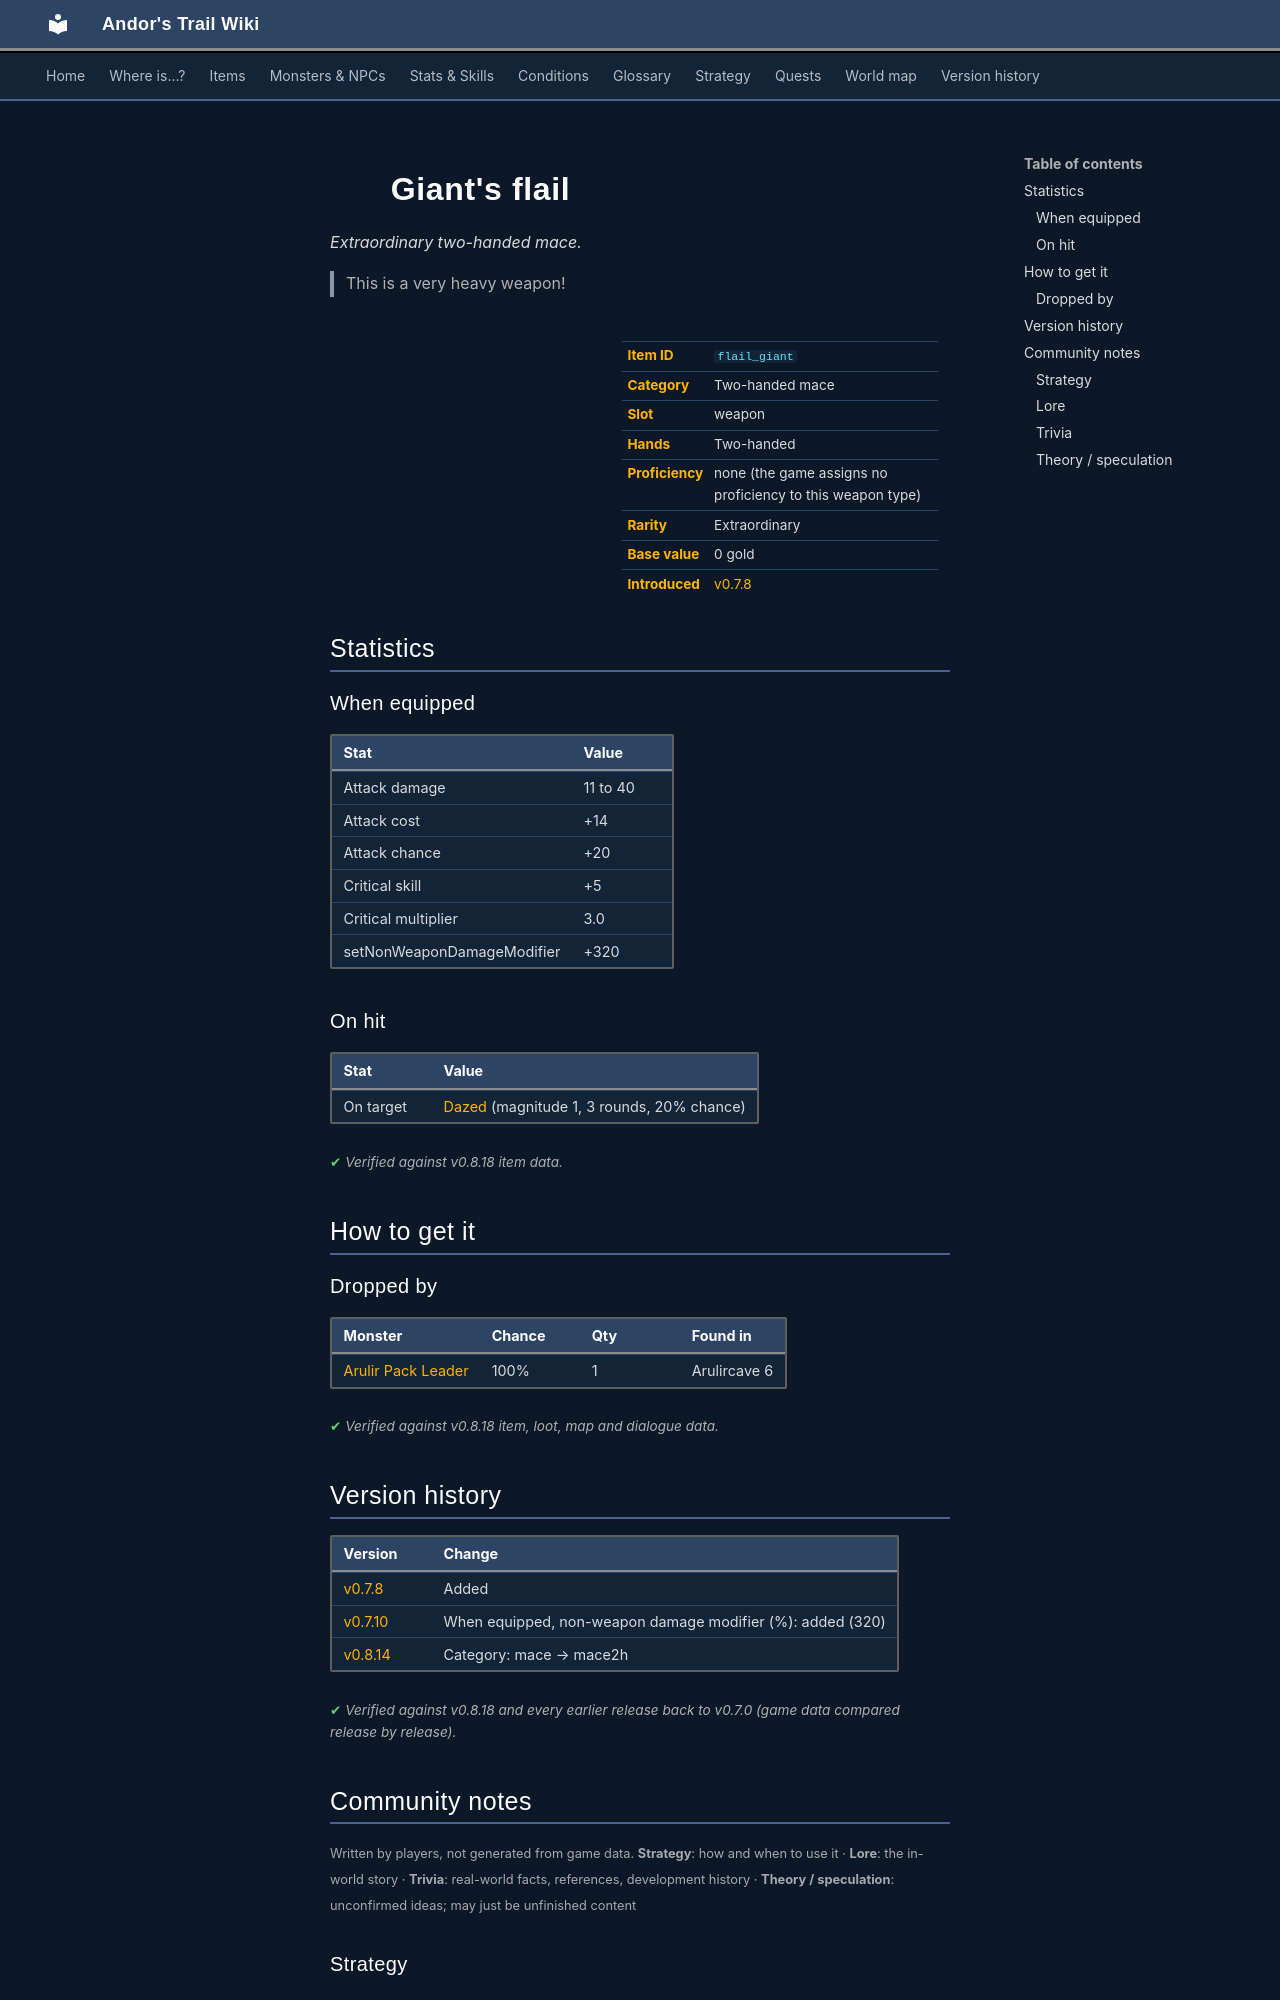

repository: asdfghjkl628/Andor-s-Trail-Wikiiii · page: items/flail_giant/index.html · generator: mkdocs

---
description: "Giant's flail is a extraordinary two-handed mace in Andor's Trail (Attack damage 11 to 40, Attack cost +14, Attack chance +20, Critical skill +5). How to get it: monster drops. This is a very heavy weapon!"
---

# ![](../assets/icons/items/items_misc_6_16.png){ .sprite } Giant's flail

*Extraordinary two-handed mace.*

<div class="infobox" markdown>

<p class="ib-img"><img class="sprite" src="../../assets/icons/items/items_misc_6_16.png" alt=""></p>

| | |
|---|---|
| **Item ID** | `flail_giant` |
| **Category** | Two-handed mace |
| **Slot** | weapon |
| **Hands** | Two-handed |
| **Proficiency** | none (the game assigns no proficiency to this weapon type) |
| **Rarity** | Extraordinary |
| **Base value** | 0 gold |
| **Introduced** | [v0.7.8](../versions/0.7.8.md) |

</div>

> This is a very heavy weapon!

## Statistics

### When equipped

| Stat | Value |
|---|---|
| Attack damage | 11 to 40 |
| Attack cost | +14 |
| Attack chance | +20 |
| Critical skill | +5 |
| Critical multiplier | 3.0 |
| setNonWeaponDamageModifier | +320 |

### On hit

| Stat | Value |
|---|---|
| On target | [Dazed](../conditions/dazed.md) (magnitude 1, 3 rounds, 20% chance) |

<p class="verified">Verified against v0.8.18 item data.</p>

## How to get it

### Dropped by

| Monster | Chance | Qty | Found in |
|---|---|---|---|
| [Arulir Pack Leader](../monsters/arulir_leader.md) | 100% | 1 | Arulircave 6 |


<p class="verified">Verified against v0.8.18 item, loot, map and dialogue data.</p>


## Version history

| Version | Change |
|---|---|
| [v0.7.8](../versions/0.7.8.md) | Added |
| [v0.7.10](../versions/0.7.10.md) | When equipped, non-weapon damage modifier (%): added (320) |
| [v0.8.14](../versions/0.8.14.md) | Category: mace → mace2h |

<p class="verified">Verified against v0.8.18 and every earlier release back to v0.7.0 (game data compared release by release).</p>


## Community notes

<small>Written by players, not generated from game data. **Strategy**: how and when to use it · **Lore**: the in-world story · **Trivia**: real-world facts, references, development history · **Theory / speculation**: unconfirmed ideas; may just be unfinished content</small>

### Strategy

*No notes yet. Contributions are welcome: [add a note](https://github.com/asdfghjkl628/Andor-s-Trail-Wikiiii/new/main/notes/items?filename=flail_giant.md&value=%23%23%20Strategy%0A%0A%3C%21--%20how%20and%20when%20to%20use%20it%20--%3E%0A%0A%23%23%20Lore%0A%0A%3C%21--%20the%20in-world%20story%20--%3E%0A%0A%23%23%20Trivia%0A%0A%3C%21--%20real-world%20facts%2C%20references%2C%20development%20history%20--%3E%0A%0A%23%23%20Theory%20/%20speculation%0A%0A%3C%21--%20unconfirmed%20ideas%3B%20may%20just%20be%20unfinished%20content%20--%3E%0A).*

### Lore

*No notes yet. Contributions are welcome: [add a note](https://github.com/asdfghjkl628/Andor-s-Trail-Wikiiii/new/main/notes/items?filename=flail_giant.md&value=%23%23%20Strategy%0A%0A%3C%21--%20how%20and%20when%20to%20use%20it%20--%3E%0A%0A%23%23%20Lore%0A%0A%3C%21--%20the%20in-world%20story%20--%3E%0A%0A%23%23%20Trivia%0A%0A%3C%21--%20real-world%20facts%2C%20references%2C%20development%20history%20--%3E%0A%0A%23%23%20Theory%20/%20speculation%0A%0A%3C%21--%20unconfirmed%20ideas%3B%20may%20just%20be%20unfinished%20content%20--%3E%0A).*

### Trivia

*No notes yet. Contributions are welcome: [add a note](https://github.com/asdfghjkl628/Andor-s-Trail-Wikiiii/new/main/notes/items?filename=flail_giant.md&value=%23%23%20Strategy%0A%0A%3C%21--%20how%20and%20when%20to%20use%20it%20--%3E%0A%0A%23%23%20Lore%0A%0A%3C%21--%20the%20in-world%20story%20--%3E%0A%0A%23%23%20Trivia%0A%0A%3C%21--%20real-world%20facts%2C%20references%2C%20development%20history%20--%3E%0A%0A%23%23%20Theory%20/%20speculation%0A%0A%3C%21--%20unconfirmed%20ideas%3B%20may%20just%20be%20unfinished%20content%20--%3E%0A).*
